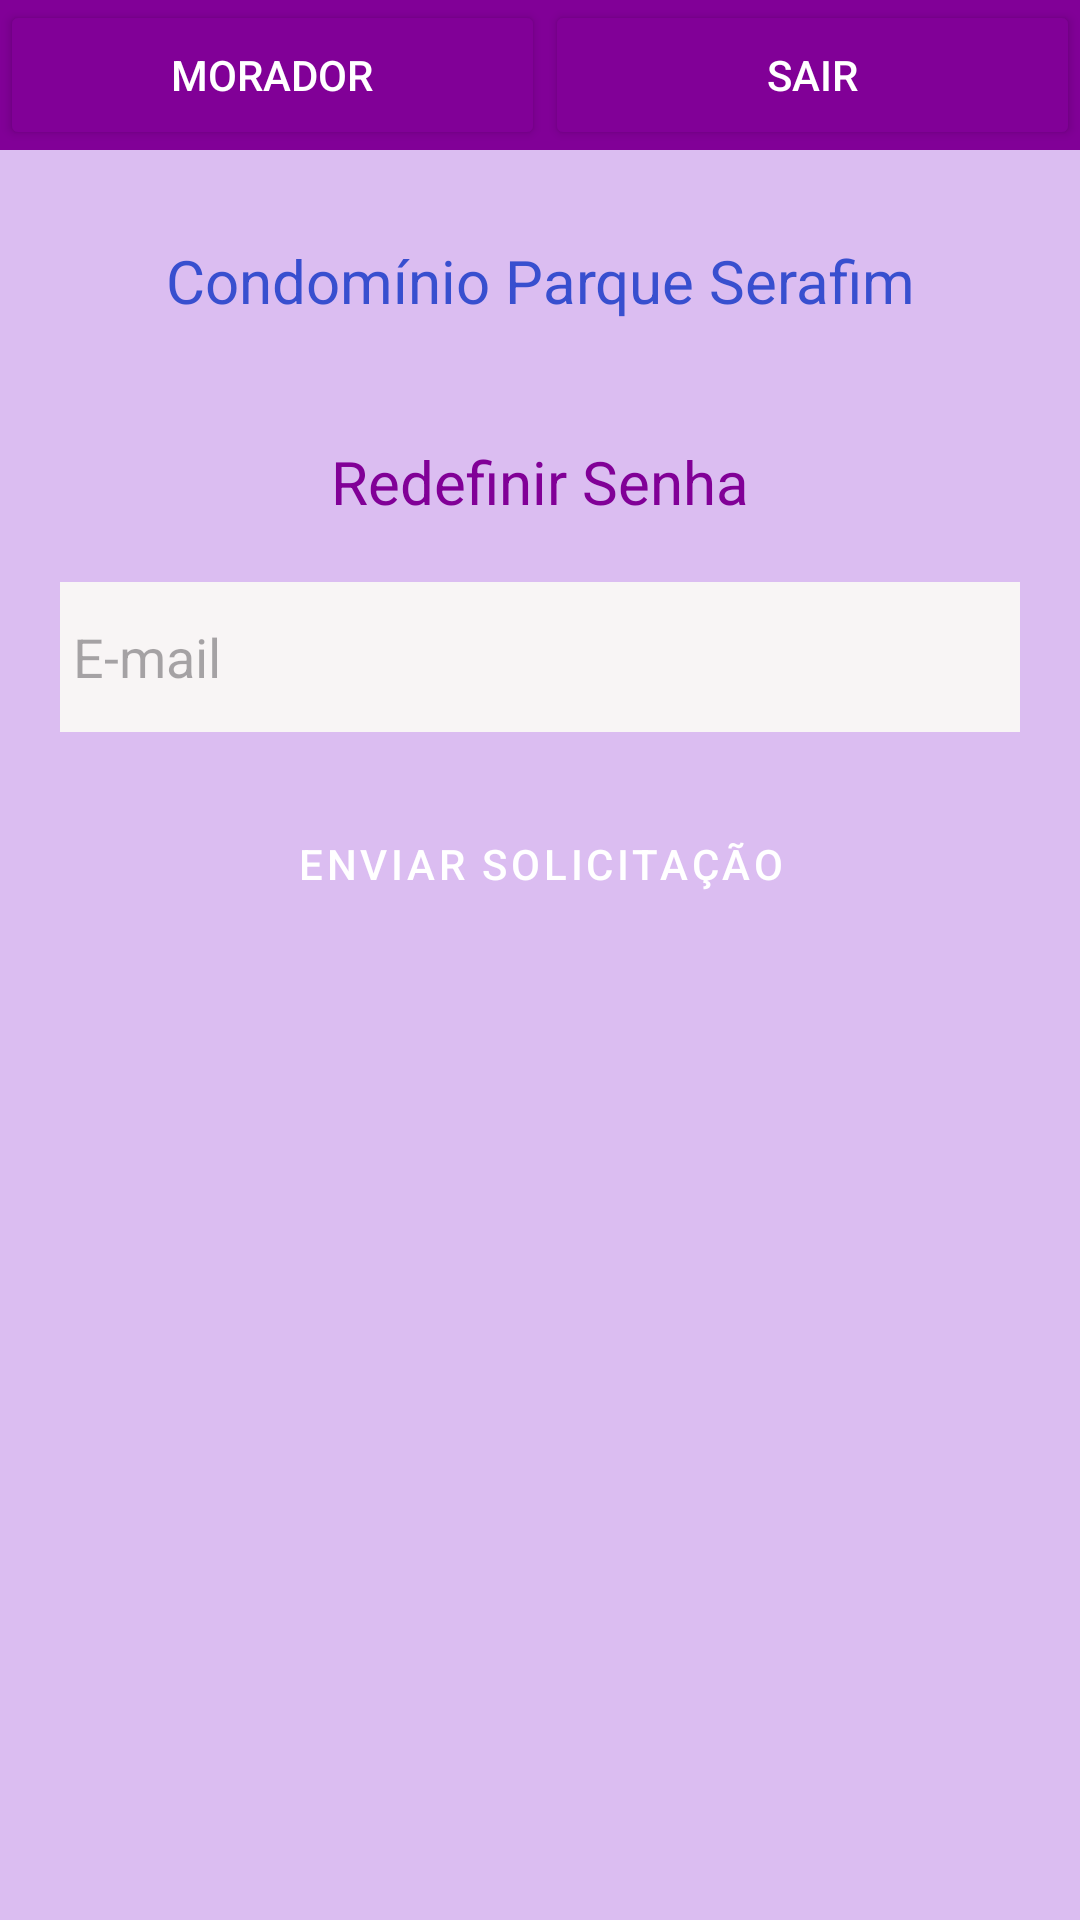

Layout XML and referenced resources for this Android screen:
<!-- AndroidManifest.xml: application theme Theme.CondominioX -->
<!-- res/layout/activity_redefinir.xml -->
<?xml version="1.0" encoding="utf-8"?>
<LinearLayout xmlns:android="http://schemas.android.com/apk/res/android"
    xmlns:app="http://schemas.android.com/apk/res-auto"
    xmlns:tools="http://schemas.android.com/tools"
    android:id="@+id/main"
    android:layout_width="match_parent"
    android:layout_height="match_parent"
    android:orientation="vertical"
    tools:context=".RedefinirActivity">

    <LinearLayout
        android:layout_width="match_parent"
        android:layout_height="match_parent"
        android:background="#DBBDF1"
        android:gravity="top"
        android:orientation="vertical"
        tools:layout_editor_absoluteX="-362dp"
        tools:layout_editor_absoluteY="125dp">


        <LinearLayout
            android:layout_width="match_parent"
            android:layout_height="50dp"
            android:background="@color/darkpurple"
            android:orientation="horizontal">

            <Button
                android:id="@+id/AreaRestrita_AreaRestrita"
                android:layout_width="wrap_content"
                android:layout_height="50dp"
                android:layout_weight="1"
                android:backgroundTint="@color/darkpurple"
                android:text="Morador"
                android:textColor="@color/white" />

            <Button
                android:id="@+id/sair_Redefinir"
                android:layout_width="wrap_content"
                android:layout_height="50dp"
                android:layout_weight="1"
                android:backgroundTint="@color/darkpurple"
                android:onClick="sair_redefinir"
                android:text="Sair"
                android:textColor="@color/white" />

        </LinearLayout>

        <TextView
            android:id="@+id/textView1_Redefinir"
            android:layout_width="match_parent"
            android:layout_height="wrap_content"
            android:layout_margin="30dp"
            android:drawableBottom="@drawable/baseline_real_estate_agent_24"
            android:textColor="@color/blue"
            android:gravity="center"
            android:text="@string/app_name"
            android:textSize="20sp" />

        <TextView
            android:id="@+id/textView2_Redefinir"
            android:layout_width="match_parent"
            android:layout_height="wrap_content"
            android:layout_marginLeft="20dp"
            android:layout_marginTop="10dp"
            android:layout_marginRight="20dp"
            android:layout_marginBottom="10dp"
            android:drawableTop="@drawable/baseline_alternate_email_24"
            android:gravity="center"
            android:text="Redefinir Senha"
            android:textColor="@color/darkpurple"
            android:textSize="20dp" />

        <EditText
            android:id="@+id/editTextEmail_Redefinir"
            android:layout_width="match_parent"
            android:layout_height="50dp"
            android:layout_marginLeft="20dp"
            android:layout_marginTop="10dp"
            android:layout_marginRight="20dp"
            android:layout_marginBottom="10dp"
            android:background="#F8F5F5"
            android:ems="10"
            android:hint=" E-mail"
            android:inputType="textEmailAddress" />

        <Button
            android:id="@+id/buttonEntrar_Redefinir"
            style="@style/Widget.MaterialComponents.Button"
            android:layout_width="match_parent"
            android:layout_height="wrap_content"
            android:layout_marginLeft="20dp"
            android:layout_marginTop="10dp"
            android:layout_marginRight="20dp"
            android:layout_marginBottom="100dp"
            android:backgroundTint="@color/darkpurple"
            android:text="Enviar Solicitação"
            android:textColor="@color/white" />

    </LinearLayout>

</LinearLayout>
<!-- resources referenced by this layout -->
<resources>
  <color name="blue">#384FCF</color>
  <color name="darkpurple">#810097</color>
  <color name="white">#FFFFFFFF</color>
  <string name="app_name">Condomínio Parque Serafim</string>
  <style name="Theme.CondominioX" parent="Base.Theme.CondominioX" />
  <style name="Base.Theme.CondominioX" parent="Theme.Material3.DayNight.NoActionBar">
          
          
      </style>
</resources>
